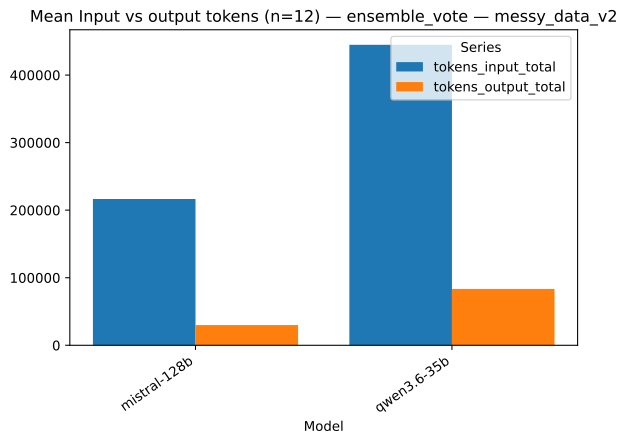

The file beside this chart, header and first rows:
strategy, model, series, value, n
ensemble_vote, mistral-128b, tokens_input_total, 216480, 12
ensemble_vote, qwen3.6-35b, tokens_input_total, 444780, 12
ensemble_vote, mistral-128b, tokens_output_total, 29977, 12
ensemble_vote, qwen3.6-35b, tokens_output_total, 83371, 12
